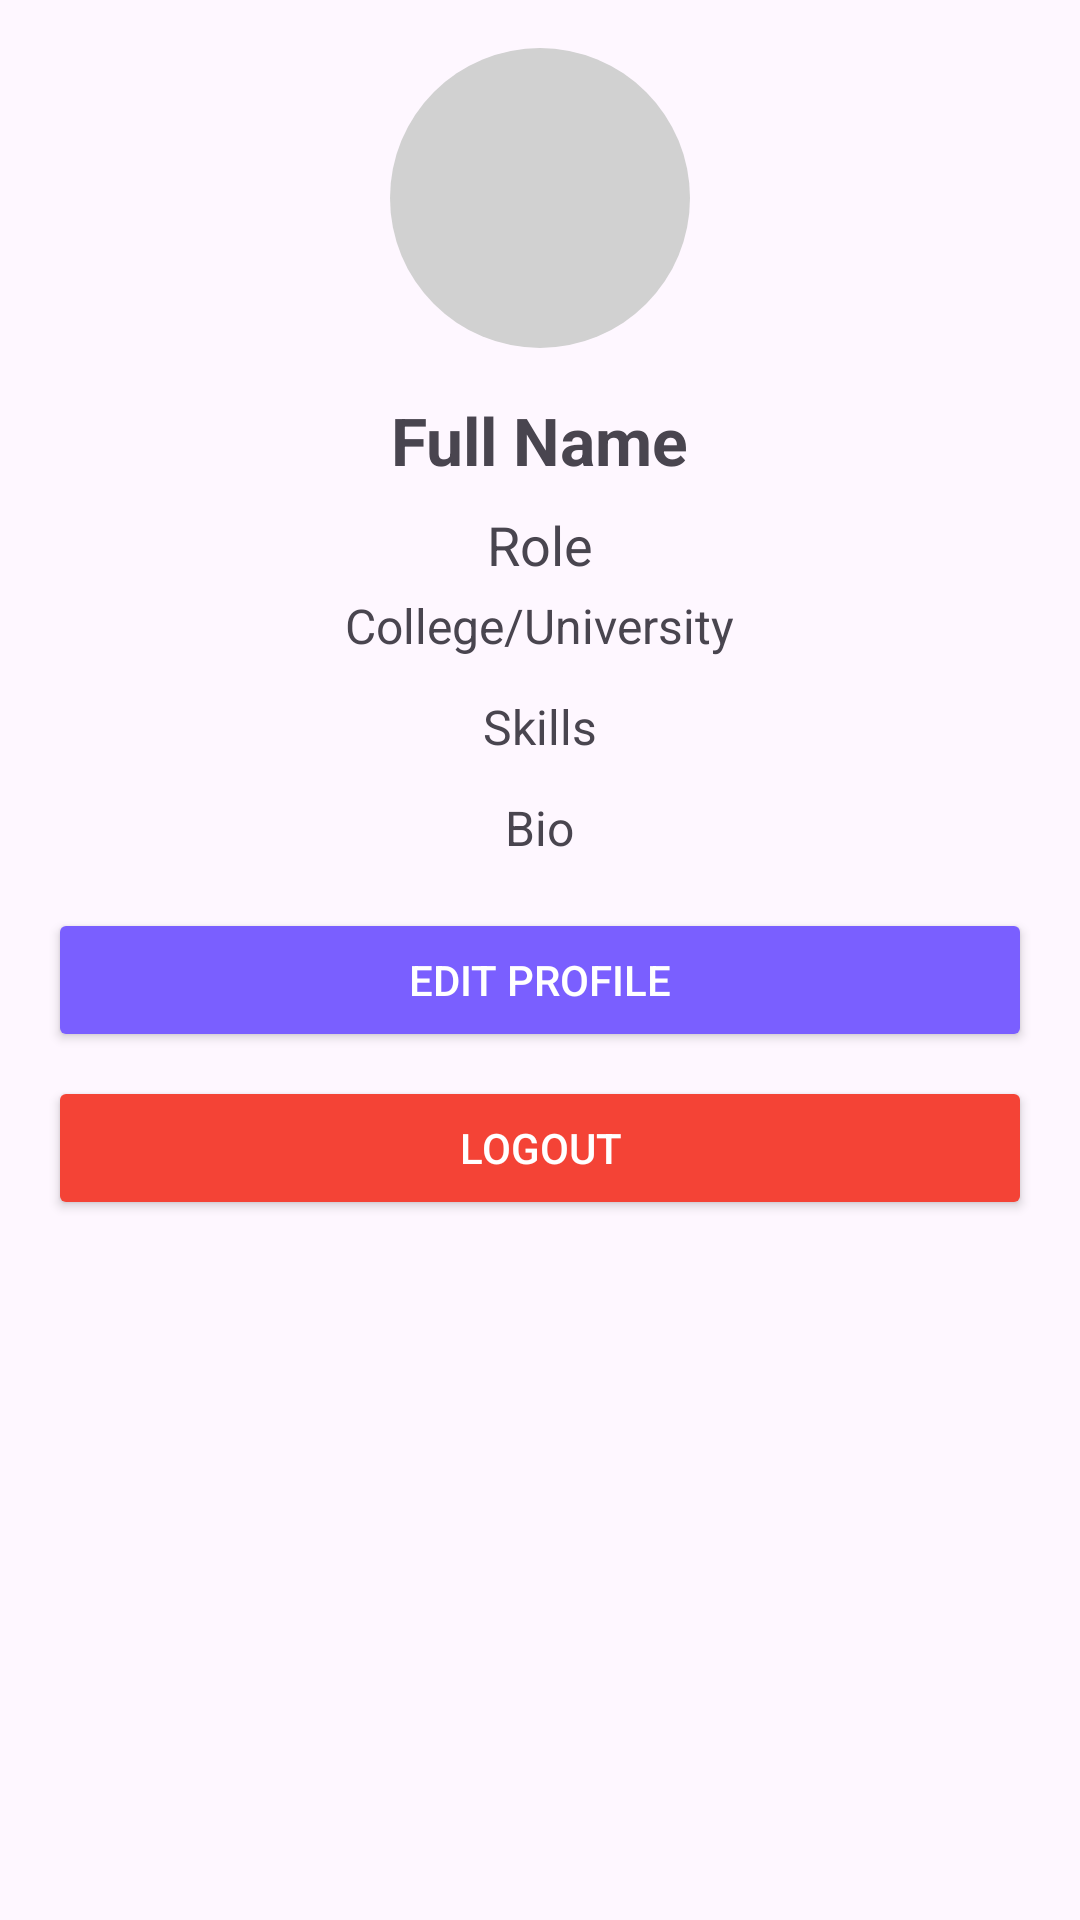

The Android layout XML behind this screen, and the referenced resources:
<!-- AndroidManifest.xml: application theme Theme.SquadUp -->
<!-- res/layout/activity_own_profile.xml -->
<?xml version="1.0" encoding="utf-8"?>
<ScrollView xmlns:android="http://schemas.android.com/apk/res/android"
    android:layout_width="match_parent"
    android:layout_height="match_parent"
    android:padding="16dp">

    <LinearLayout
        android:orientation="vertical"
        android:layout_width="match_parent"
        android:layout_height="wrap_content"
        android:gravity="center_horizontal">

        <ImageView
            android:id="@+id/imgProfile"
            android:layout_width="100dp"
            android:layout_height="100dp"
            android:src="@drawable/img_1"
            android:layout_marginBottom="16dp"
            android:background="@drawable/profile_circle_bg"
            android:scaleType="centerCrop" />

        <TextView
            android:id="@+id/txtName"
            android:layout_width="wrap_content"
            android:layout_height="wrap_content"
            android:text="Full Name"
            android:textSize="22sp"
            android:textStyle="bold"
            android:layout_marginBottom="8dp"/>

        <TextView
            android:id="@+id/txtRole"
            android:layout_width="wrap_content"
            android:layout_height="wrap_content"
            android:text="Role"
            android:textSize="18sp"
            android:layout_marginBottom="4dp"/>

        <TextView
            android:id="@+id/txtCollege"
            android:layout_width="wrap_content"
            android:layout_height="wrap_content"
            android:text="College/University"
            android:textSize="16sp"
            android:layout_marginBottom="12dp"/>

        <TextView
            android:id="@+id/txtSkills"
            android:layout_width="wrap_content"
            android:layout_height="wrap_content"
            android:text="Skills"
            android:textSize="16sp"
            android:layout_marginBottom="12dp"/>

        <TextView
            android:id="@+id/txtBio"
            android:layout_width="wrap_content"
            android:layout_height="wrap_content"
            android:text="Bio"
            android:textSize="16sp"
            android:layout_marginBottom="16dp"/>

        <Button
            android:id="@+id/btnEditProfile"
            android:layout_width="match_parent"
            android:layout_height="wrap_content"
            android:text="Edit Profile"
            android:backgroundTint="@color/purple_500"
            android:textColor="@android:color/white"
            android:layout_marginBottom="8dp"/>

        <Button
            android:id="@+id/btnLogout"
            android:layout_width="match_parent"
            android:layout_height="wrap_content"
            android:text="Logout"
            android:backgroundTint="@color/red"
            android:textColor="@android:color/white"/>

    </LinearLayout>

</ScrollView>
<!-- resources referenced by this layout -->
<resources>
  <color name="purple_500">#7A5FFF</color>
  <color name="red">#F44336</color>
  <!-- drawable profile_circle_bg (drawable) -->
  <?xml version="1.0" encoding="utf-8"?>
  <shape xmlns:android="http://schemas.android.com/apk/res/android" android:shape="oval">
      <solid android:color="#D1D1D1"/> 
  </shape>
  <style name="Theme.SquadUp" parent="Base.Theme.SquadUp" />
  <style name="Base.Theme.SquadUp" parent="Theme.Material3.DayNight.NoActionBar">
          
          
      </style>
</resources>
